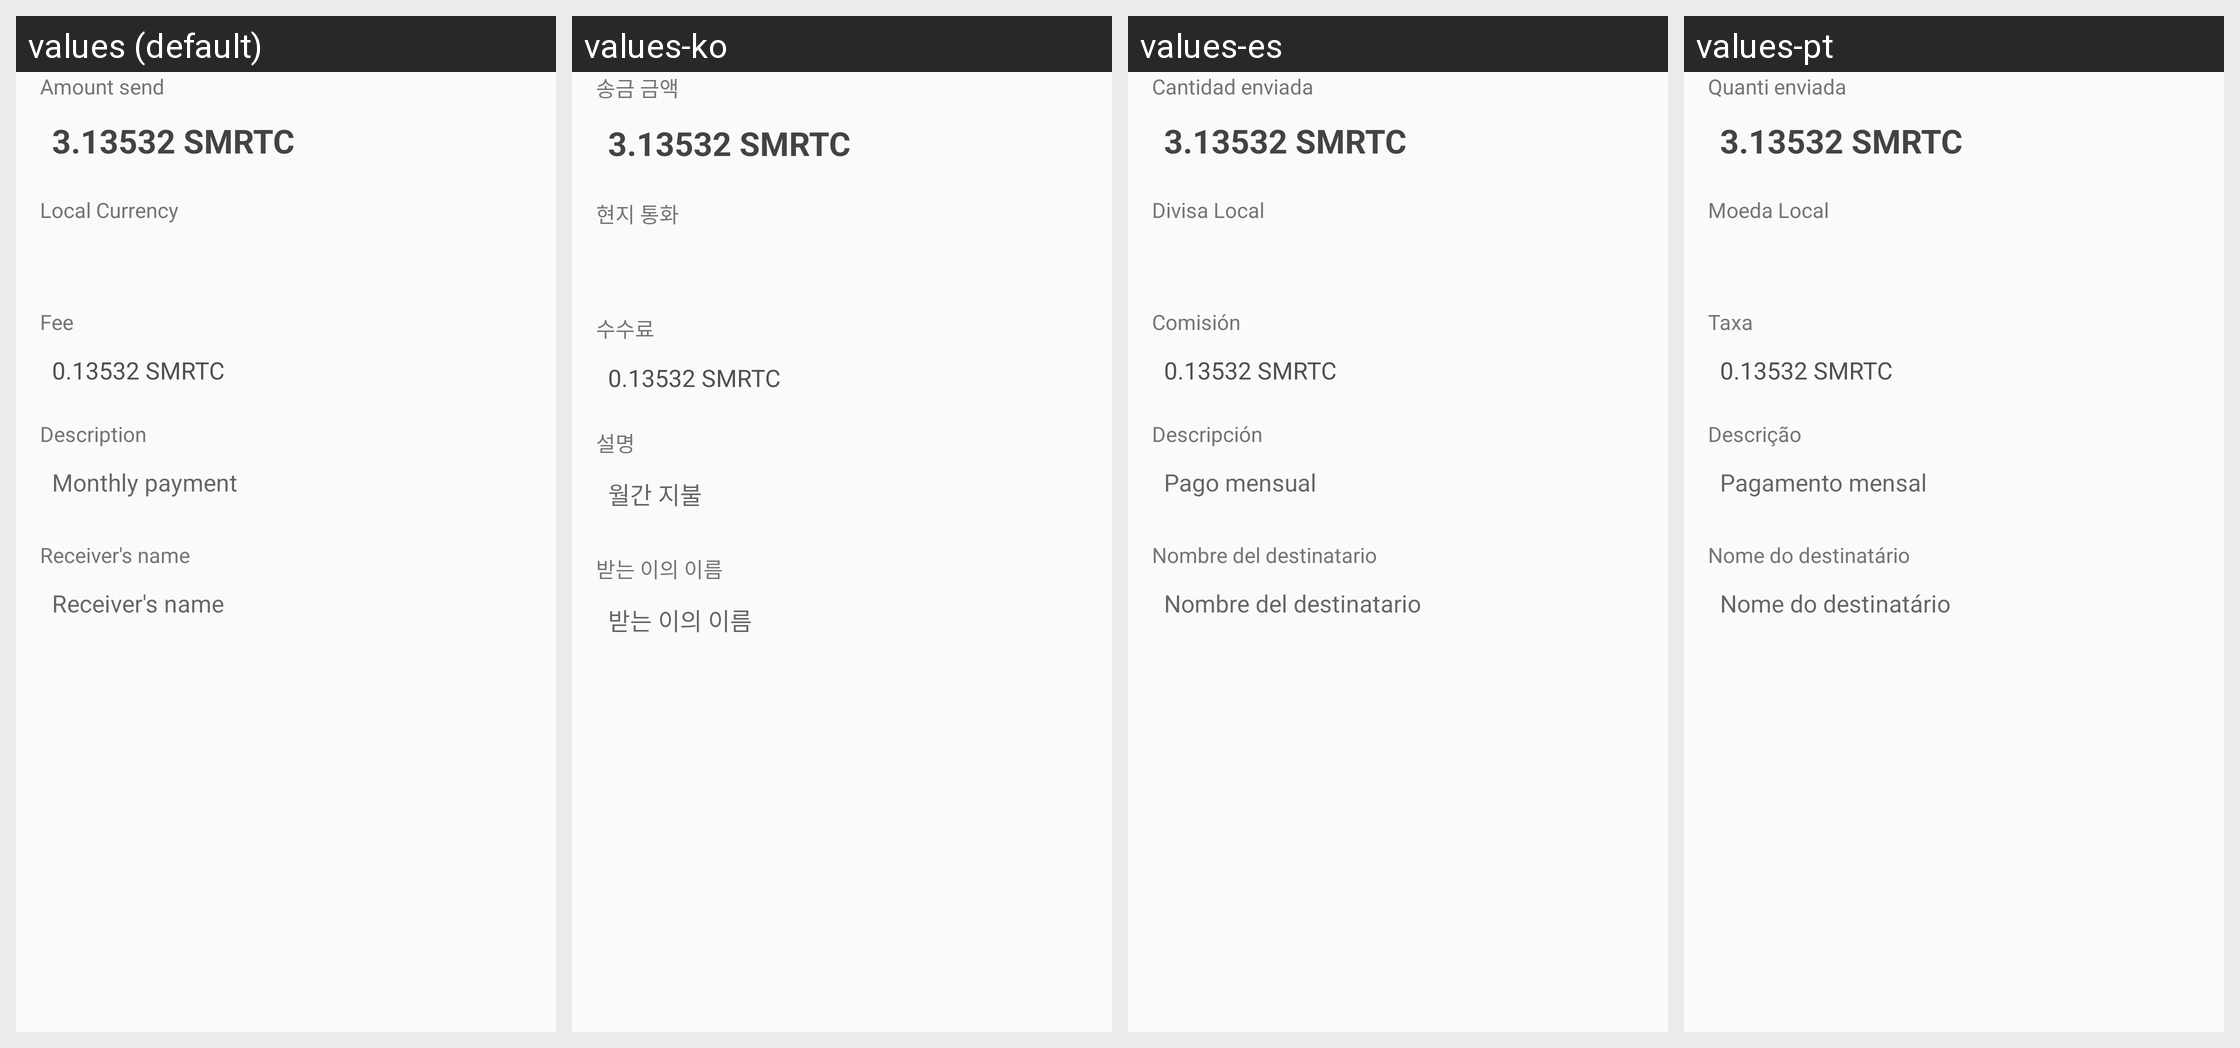

The Android screen above is rendered under several locales of the same app. Produce the string resources it draws, with the default and per-locale values.
Android screen res/layout/dialog_send_confirmation.xml rendered under 4 locales, left to right: values (default), values-ko, values-es, values-pt. Device: Nexus 5 (rendered at 1080×1920; each locale shown at half size, 540×960, under a caption strip naming it); theme AppTheme.
Other locales in the repository, not shown: values-cs, values-de, values-fi, values-fr, values-nl, values-sk.
Strings drawn on this screen, with the default value and each locale's value (text and hints the layout hard-codes, and strings that could not be matched under every locale, appear in the picture but are not listed):

title_smartcloud_send
  values: Amount send
  values-ko: 송금 금액
  values-es: Cantidad enviada
  values-pt: Quanti enviada

title_currency
  values: Local Currency
  values-ko: 현지 통화
  values-es: Divisa Local
  values-pt: Moeda Local

title_fee
  values: Fee
  values-ko: 수수료
  values-es: Comisión
  values-pt: Taxa

title_description
  values: Description
  values-ko: 설명
  values-es: Descripción
  values-pt: Descrição

add_memo
  values: Monthly payment
  values-ko: 월간 지불
  values-es: Pago mensual
  values-pt: Pagamento mensal

title_receiver_name
  values: Receiver's name
  values-ko: 받는 이의 이름
  values-es: Nombre del destinatario
  values-pt: Nome do destinatário
